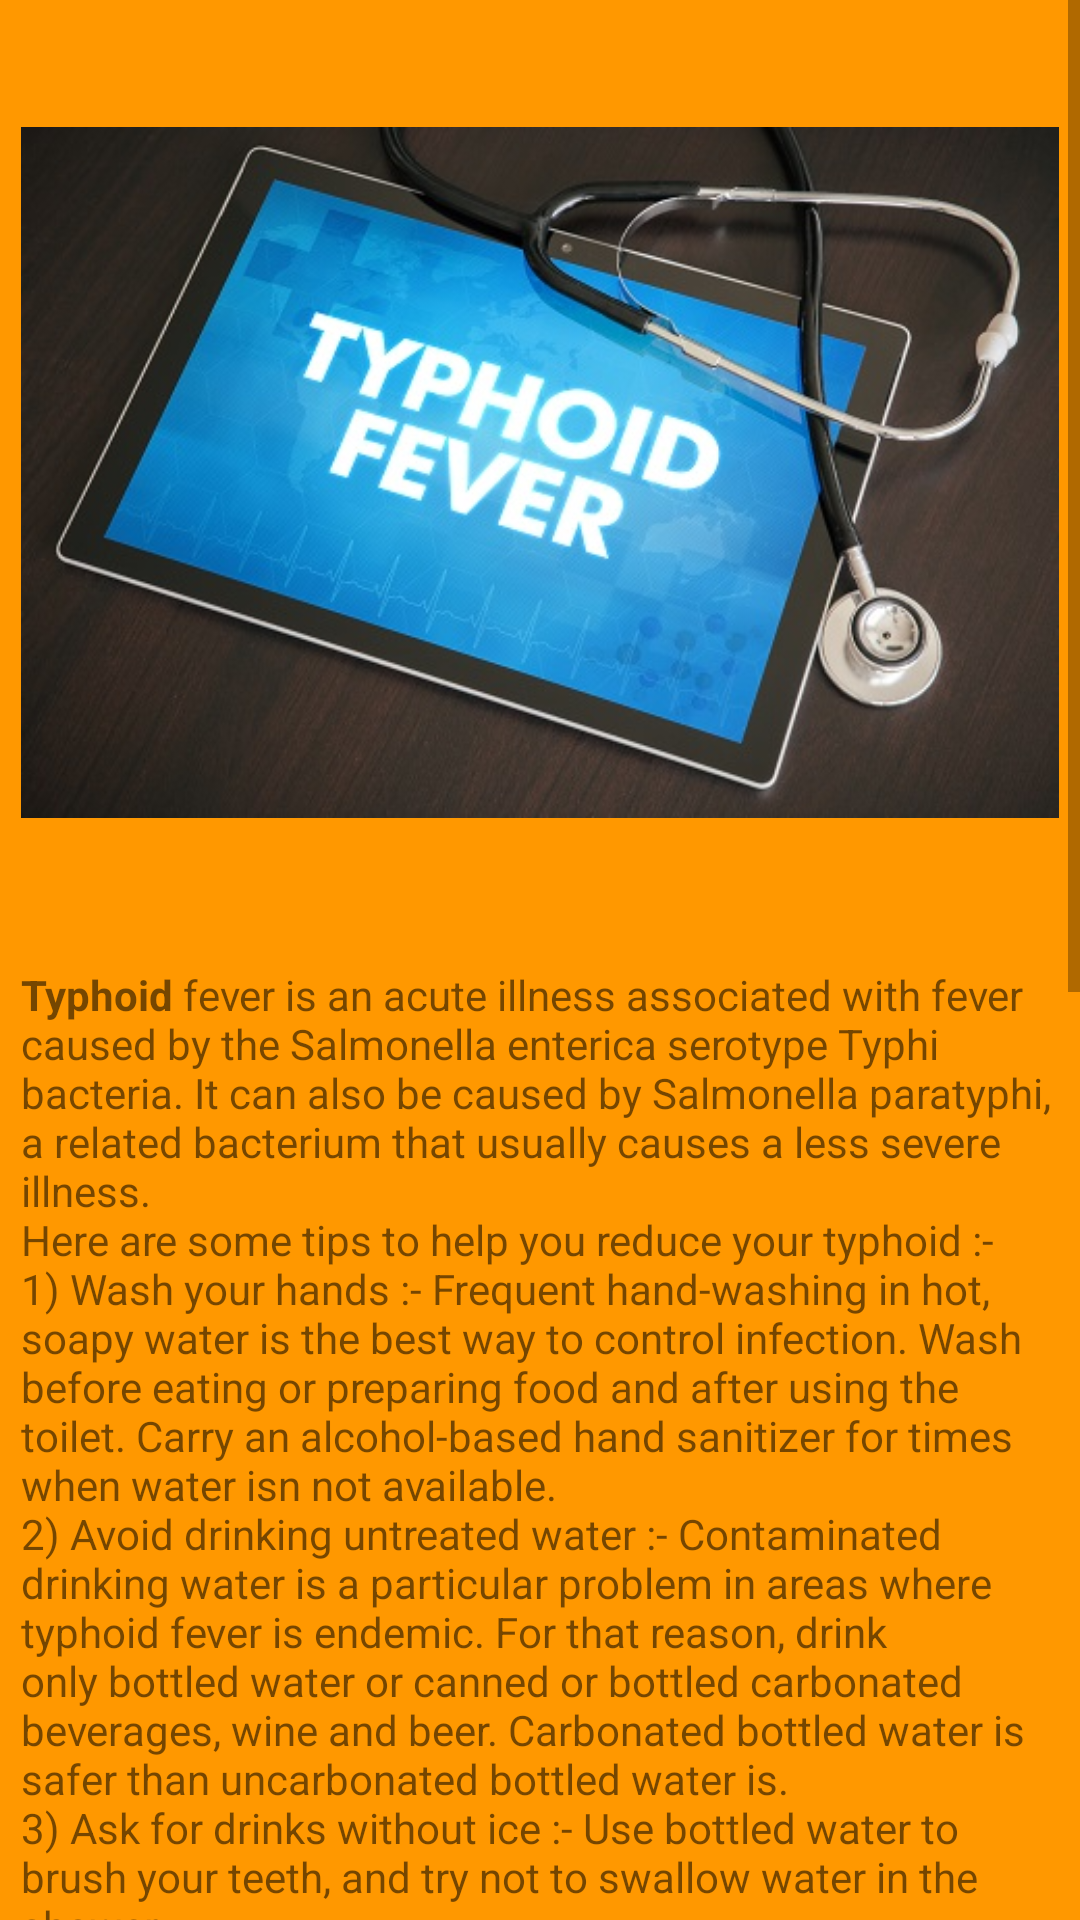

Reconstruct the res/layout file that produces this screen, plus the resources it refers to.
<!-- AndroidManifest.xml: application theme AppTheme -->
<!-- res/layout/activity_typhoid.xml -->
<?xml version="1.0" encoding="utf-8"?>
<RelativeLayout xmlns:android="http://schemas.android.com/apk/res/android"
    xmlns:app="http://schemas.android.com/apk/res-auto"
    xmlns:tools="http://schemas.android.com/tools"
    android:id="@+id/RelativeTyphoidLayout"
    android:layout_width="match_parent"
    android:layout_height="match_parent"
    tools:context=".Typhoid"
    android:background="@color/orange">

    <ScrollView
        android:id="@+id/scrollview_4"
        android:layout_width="wrap_content"
        android:layout_height="wrap_content"
        tools:ignore="UselessParent">

        <LinearLayout
            android:id="@+id/LinearLayout_4"
            android:layout_width="wrap_content"
            android:layout_height="wrap_content"
            android:orientation="vertical"
            tools:ignore="UseCompoundDrawables">

            <ImageView
                android:id="@+id/ImageView_4"
                android:layout_width="match_parent"
                android:layout_height="301dp"
                android:layout_margin="7dp"
                android:contentDescription="@string/todo"
                app:srcCompat="@drawable/typhoid" />

            <TextView
                android:id="@+id/textView_4"
                android:layout_width="wrap_content"
                android:layout_height="910dp"
                android:layout_margin="7dp"
                android:layout_marginStart="5dp"
                android:layout_marginLeft="5dp"
                android:layout_marginTop="2dp"
                android:layout_marginEnd="5dp"
                android:layout_marginRight="5dp"
                android:layout_marginBottom="5dp"
                android:text="@string/infotyphoid" />

        </LinearLayout>

    </ScrollView>
</RelativeLayout>
<!-- resources referenced by this layout -->
<resources>
  <color name="orange">#FF9800</color>
  <!-- drawable typhoid: jpg bitmap (drawable, 73258 bytes) -->
  <string name="infotyphoid">
          <b>Typhoid</b> fever is an acute illness associated with fever caused by the Salmonella enterica serotype Typhi bacteria. It can also be caused by Salmonella paratyphi, a related bacterium that usually causes a less severe illness.
          \nHere are some tips to help you reduce your typhoid :-
          \n1) Wash your hands :- Frequent hand-washing in hot, soapy water is the best way to control infection. Wash before eating or preparing food and after using the toilet. Carry an alcohol-based hand sanitizer for times when water isn not available.
          \n2) Avoid drinking untreated water :- Contaminated drinking water is a particular problem in areas where typhoid fever is endemic. For that reason, drink only bottled water or canned or bottled carbonated beverages, wine and beer. Carbonated bottled water is safer than uncarbonated bottled water is.
          \n3) Ask for drinks without ice :- Use bottled water to brush your teeth, and try not to swallow water in the shower.
          \n4) Avoid raw fruits and vegetables :- Because raw produce may have been washed in unsafe water, avoid fruits and vegetables that you cannot peel, especially lettuce. To be absolutely safe, you may want to avoid raw foods entirely.
          \n5) Choose hot foods :- Avoid food that is stored or served at room temperature. Steaming hot foods are best. And although there is no guarantee that meals served at the finest restaurants are safe, it is best to avoid food from street vendors — it is  more likely to be contaminated.
          \nIf you are recovering from typhoid fever, these measures can help keep others safe:
          \n1) Take your antibiotics :-Follow your doctors instructions for taking your antibiotics, and be sure to finish the entire prescription.
          \n2) Wash your hands often :- This is the single most important thing you can do to keep from spreading the infection to others. Use hot, soapy water and scrub thoroughly for at least 30 seconds, especially before eating and after using the toilet.
          \n3) Avoid handling food :- Avoid preparing food for others until your doctor says you are no longer contagious. If you work in the food service industry or a health care facility, you will not be allowed to return to work until tests show that you are no longer shedding typhoid bacteria.
      </string>
  <string name="todo">TODO</string>
  <style name="AppTheme" parent="Theme.AppCompat.Light.NoActionBar">
  
          
          <item name="colorPrimary">@color/colorPrimary</item>
          <item name="colorPrimaryDark">@color/colorPrimaryDark</item>
          <item name="colorAccent">@color/colorAccent</item>
  
  
      </style>
  <color name="colorPrimary">#008577</color>
  <color name="colorPrimaryDark">#00574B</color>
  <color name="colorAccent">#D81B60</color>
</resources>
